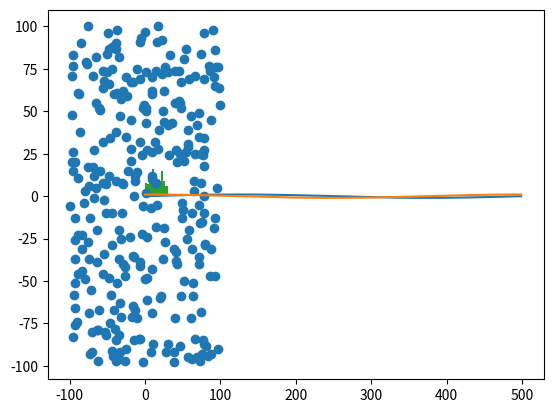

Reproduce this figure in Python.
# これはNumPyフレームワークの20本ノックです。
# 以下のURLの問題について記載しております。
# https://www.youtube.com/watch?v=k4YzlaOXfvQ

#　インポート、warnings非表示
import numpy as np
import warnings
warnings.filterwarnings('ignore')


# Q1. ベクトルの定義
a = np.array([1,2,3,4]) #方向性無し
b = np.array([[4,-1,6]]) #方向性も定義 縦ベクトル


# Q2. 行列の定義
C = np.array(
    [[3,-2],
     [7,1]])
D = np.array(
    [[3,-2,0,1],
     [7,1,-1,2],
     [4,-5,1,3]])


# Q3.　ベクトルの作成
a = np.zeros((1,2)) #タプルで指定する
b = np.ones((0,4))


# Q4. 単位行列の作成
C = np.eye(3)
D = np.eye(3,4) 


# Q5. 基本情報の確認
print("形状", a.shape)
print("次元", a.ndim)
print("データ型", a.dtype)
print("要素数", a.size)


# Q6. インデックスとスライシング 要素の取得
a = np.arange(1,13,2) #1~13で2個飛ばし。最後の数字は含まない。
B = np.array(
    [[2,4,6],
     [-1,-2,-3],
     [0,-2,3]])

print("aの3個目~最後", a[2:])
print("aの3個目~最後から一つ目", a[2:-1])
print("aの逆順", a[::-1])

print("Bの1行目", B[0])
print("Bの3行目1列目(0)", B[2,0])
print("Bの2~3行目2~3列目(-2,-3,-2,3)", B[1:,1:])


# Q7. 四則演算
A = np.array(
    [[1,3],
    [-2,4]])
B = np.array(
    [[2,-1],
    [3,0]])


print("足し算", A+B)
print("行列積", A@B)
print("アダマール積（同じ場所の掛け算）", A*B)


# Q8. 転置
print(a.T) #2次元又は方向性を決まったベクトルで無いと転置効かない


# Q9. 行列式,　逆行列(行列と逆行列を掛けると谷行列になる。)
det = np.linalg.det(A)

det == 0 #行列式が0ではないので逆行列が存在する

Ainv = np.linalg.inv(A)

print("単位行列なってか", A @ Ainv)


# Q10.　ブロードキャスト（ベクトルや行列にスカラーを掛ける）
A = np.array(
    [[1,3],
    [-2,4]])

broadcast = A * 5


# Q11. ベクトルのサイズ変更
a = np.arange(12)
print(a)
a = a.reshape(3,4)
print(a)


# Q12. 統計値確認
B = np.array(
    [[2,4,6],
     [-1,5,3],
     [0,-2,3]])
print(B.min(),B.max(), B.sum(),B.mean(),B.var(),B.std())
print(B.min(axis=1)) #直観とは逆。横方向で夫々minの数字を探す。


# Q13.　ユニバーサル関数（Numpyで用意されている関数のこと）
# 平方根、eの指数関数（ネイピア数）
print("平方根", np.sqrt(B))
print("eの指数関数", np.exp(B))


# Q14. Part2 sin, cos
print("平方根", np.sin(B))
print("eの指数関数", np.cos(B))


# Q15. 行列の結合 縦方向に結合, 横方向に結合
A = np.array(
    [[0,1,-1],
     [2,4,-3],
     [5,-2,7]])
B = np.array(
    [[1,2,3],
     [2,4,-3],
    [5,-2,7]])

C = np.vstack((A,B))
D = np.hstack((A,B))


# Q16. 行列の分解 縦方向に分解、横方向に分解
C = np.vsplit(C, 2)
print("元のAと同じか", C[0])
D = np.hsplit(D,2)
print("元のAと同じか", D[0])


# Q17. グラフ化 
# 0~2piまでの500サンプル、sin波、cos波をプロット
import matplotlib.pyplot as plt
data = np.linspace(0, 2*np.pi, 500)
data1= np.sin(data)
data2= np.cos(data)
plt.plot(data1)
plt.plot(data2)
plt.show()

# 0~30でからランダム100個抽出し、ヒストグラム
data = np.random.randint(0, 31, 100)
plt.hist(data, bins=10)
plt.show()


# Q18. 演習　AとBを行列式で計算　C=AB　
A = np.array(
    [[0,1,-1],
     [2,4,-3],
     [5,-2,7],
     [5,5,5]])
B = np.array(
    [[1,2,3],
     [2,4,-3],
    [5,-2,7]])

print(A.shape, B.shape) #AとBを掛けられるか確認
C = A@B
print(C)


# Q19. 演習　Cの2行2列目までをDに保存。その後転置して、逆行列を求める。
D = C[:2,:2]
Dt = D.T
Dtinv = np.linalg.inv(Dt)
print("演習", D, Dt, Dtinv)


# Q20. 演習　-100~100までの乱数300サンプル 2つ作成、　それぞれx,y軸の値として散布図作成
data1 = np.random.randint(-100,101,300)
data2 = np.random.randint(-100,101,300)
plt.scatter(x=data1, y=data2)




